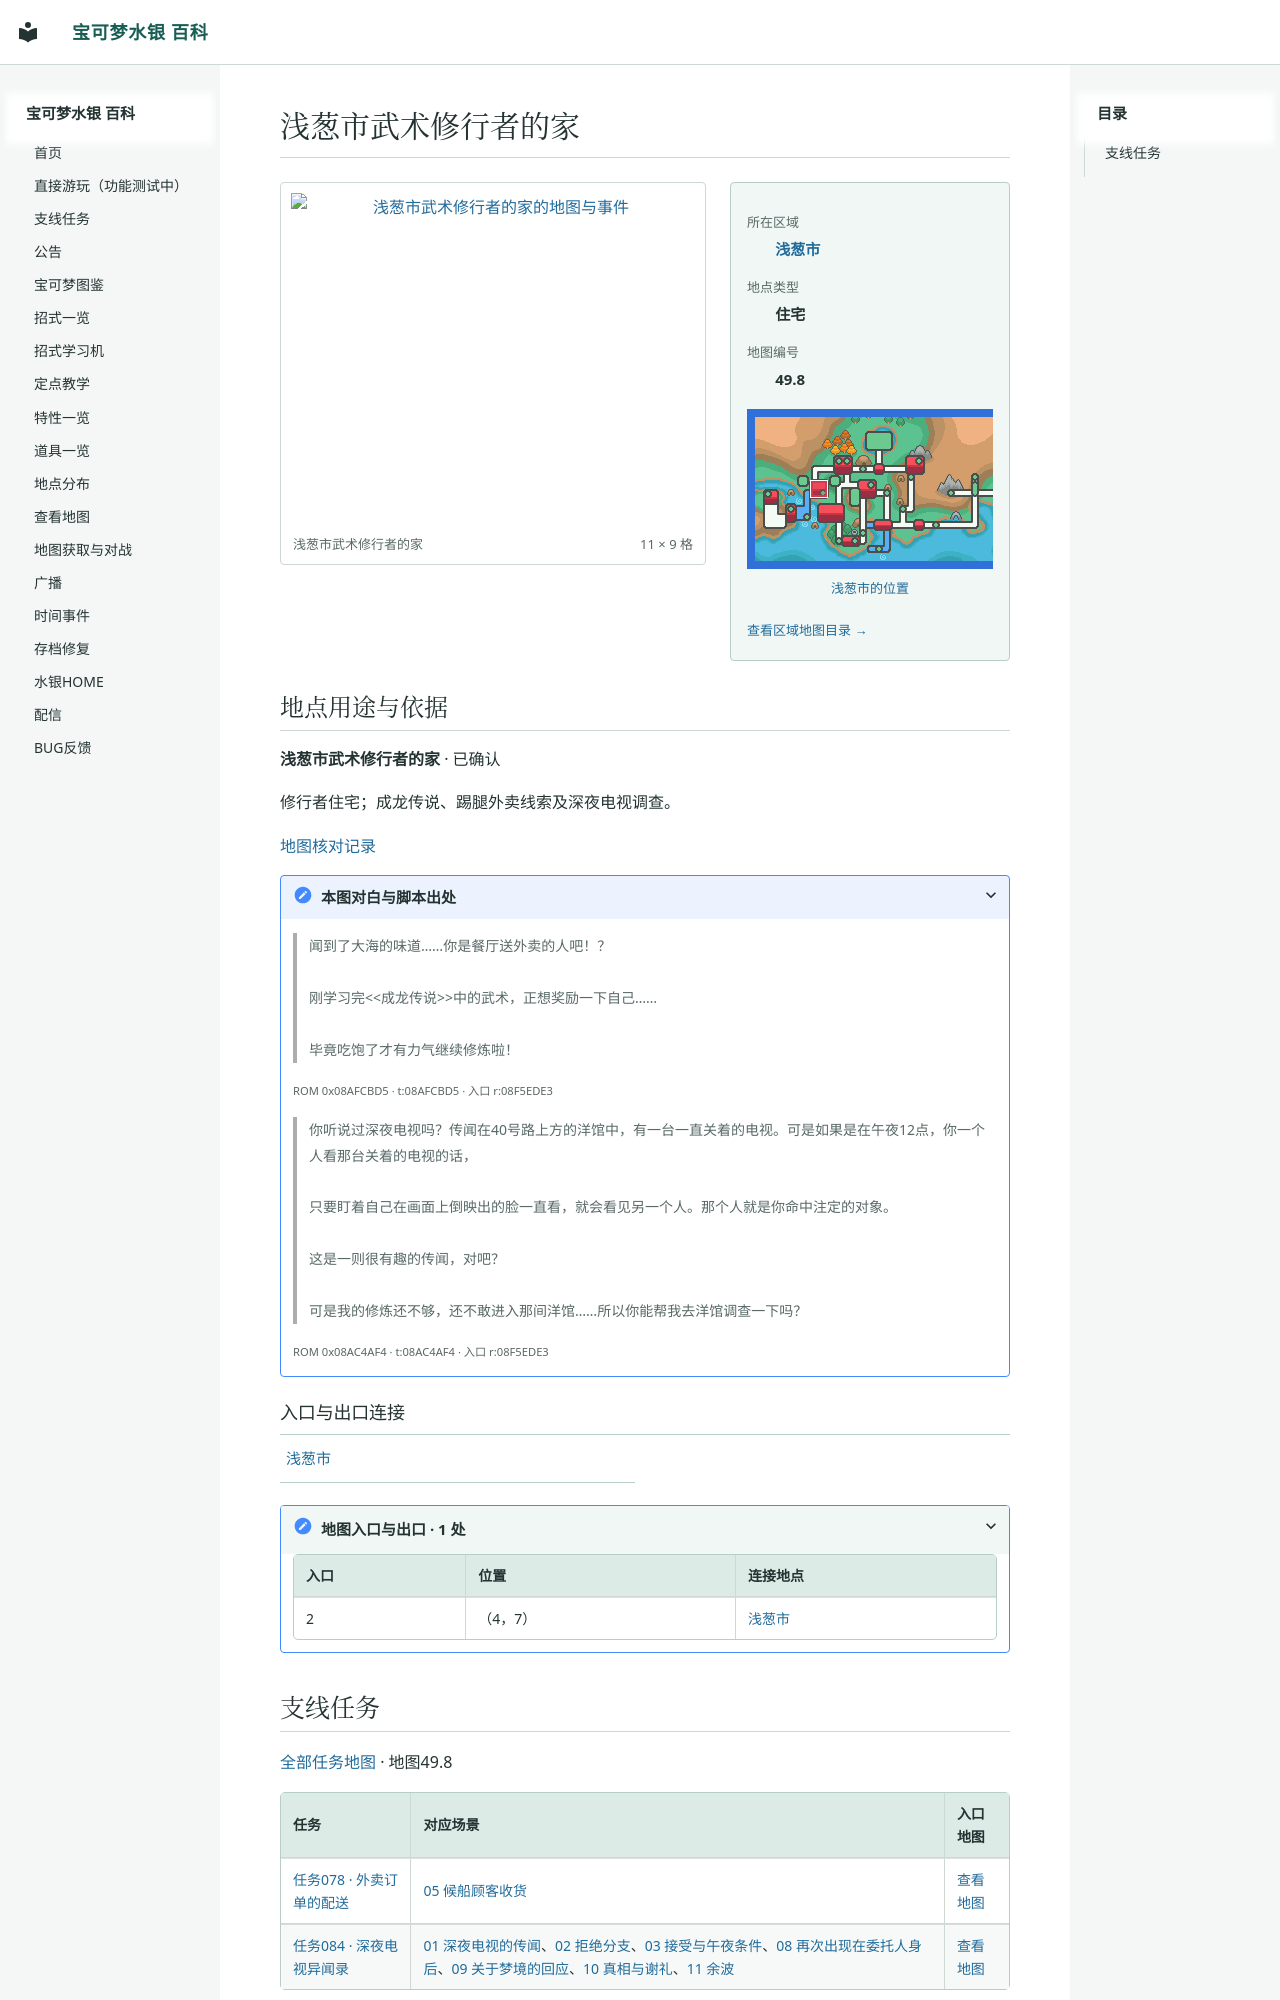

repository: Sum-Light/azoth-wiki · page: locations/map_49_8/index.html · generator: mkdocs

# 浅葱市武术修行者的家

<!-- location-atlas:start -->

<div class="loc-profile" data-location-map="49.8">
<div class="loc-profile-layout">
<div class="loc-main-map">
<a class="loc-image-link" href="../../sidequests/maps/map_49_8.png" target="_blank" rel="noopener">
<img src="../../sidequests/maps/map_49_8.png" alt="浅葱市武术修行者的家的地图与事件" loading="lazy" width="176" height="144"></a>
<div class="loc-map-caption"><span>浅葱市武术修行者的家</span><span>11 × 9 格</span></div>
</div>
<aside class="loc-facts">
<dl><dt>所在区域</dt><dd><a href="../atlas/?sec=149">浅葱市</a></dd><dt>地点类型</dt><dd>住宅</dd><dt>地图编号</dt><dd>49.8</dd></dl>
<a class="loc-world-preview" href="../atlas/?sec=149" aria-label="浅葱市在大地图上的位置">
<span class="loc-world-canvas"><img src="../worldmap.png" alt="世界地图" loading="lazy">
<span class="loc-world-mark" style="left:15.6103%;top:28.0875%;width:3.1258%;height:6.2500%"></span>
</span></a>
<a class="loc-world-label" href="../atlas/?sec=149">浅葱市的位置</a>
<a class="loc-atlas-return" href="../atlas/?sec=149">查看区域地图目录 &rarr;</a>
</aside>
</div>
<section class="loc-identity" aria-labelledby="map-identity">
<h2 id="map-identity">地点用途与依据</h2>
<p><strong>浅葱市武术修行者的家</strong> · 已确认</p>
<p>修行者住宅；成龙传说、踢腿外卖线索及深夜电视调查。</p>
<a href="../map_review/">地图核对记录</a>
<details><summary>本图对白与脚本出处</summary>
<blockquote><p>闻到了大海的味道……你是餐厅送外卖的人吧！？<br><br>刚学习完&lt;&lt;成龙传说&gt;&gt;中的武术，正想奖励一下自己……<br><br>毕竟吃饱了才有力气继续修炼啦！</p></blockquote>
<p><small>ROM 0x08AFCBD5 · t:08AFCBD5 · 入口 r:08F5EDE3</small></p>
<blockquote><p>你听说过深夜电视吗？传闻在40号路上方的洋馆中，有一台一直关着的电视。可是如果是在午夜12点，你一个人看那台关着的电视的话，<br><br>只要盯着自己在画面上倒映出的脸一直看，就会看见另一个人。那个人就是你命中注定的对象。<br><br>这是一则很有趣的传闻，对吧？<br><br>可是我的修炼还不够，还不敢进入那间洋馆……所以你能帮我去洋馆调查一下吗？</p></blockquote>
<p><small>ROM 0x08AC4AF4 · t:08AC4AF4 · 入口 r:08F5EDE3</small></p>
</details>
</section>
<h3>入口与出口连接</h3>
<nav class="loc-neighbors" aria-label="出入口连接地点">
<div><a href="../map_3_72/">浅葱市</a></div>
</nav>
<details class="loc-entrances"><summary>地图入口与出口 · 1 处</summary>
<div class="loc-table-scroll"><table><thead><tr><th>入口</th><th>位置</th><th>连接地点</th></tr></thead><tbody>
<tr><td>2</td><td>（4，7）</td><td><a href="../map_3_72/">浅葱市</a></td></tr>
</tbody></table></div></details>
</div>

<!-- location-atlas:end -->

<!-- sidequest-map:start -->
